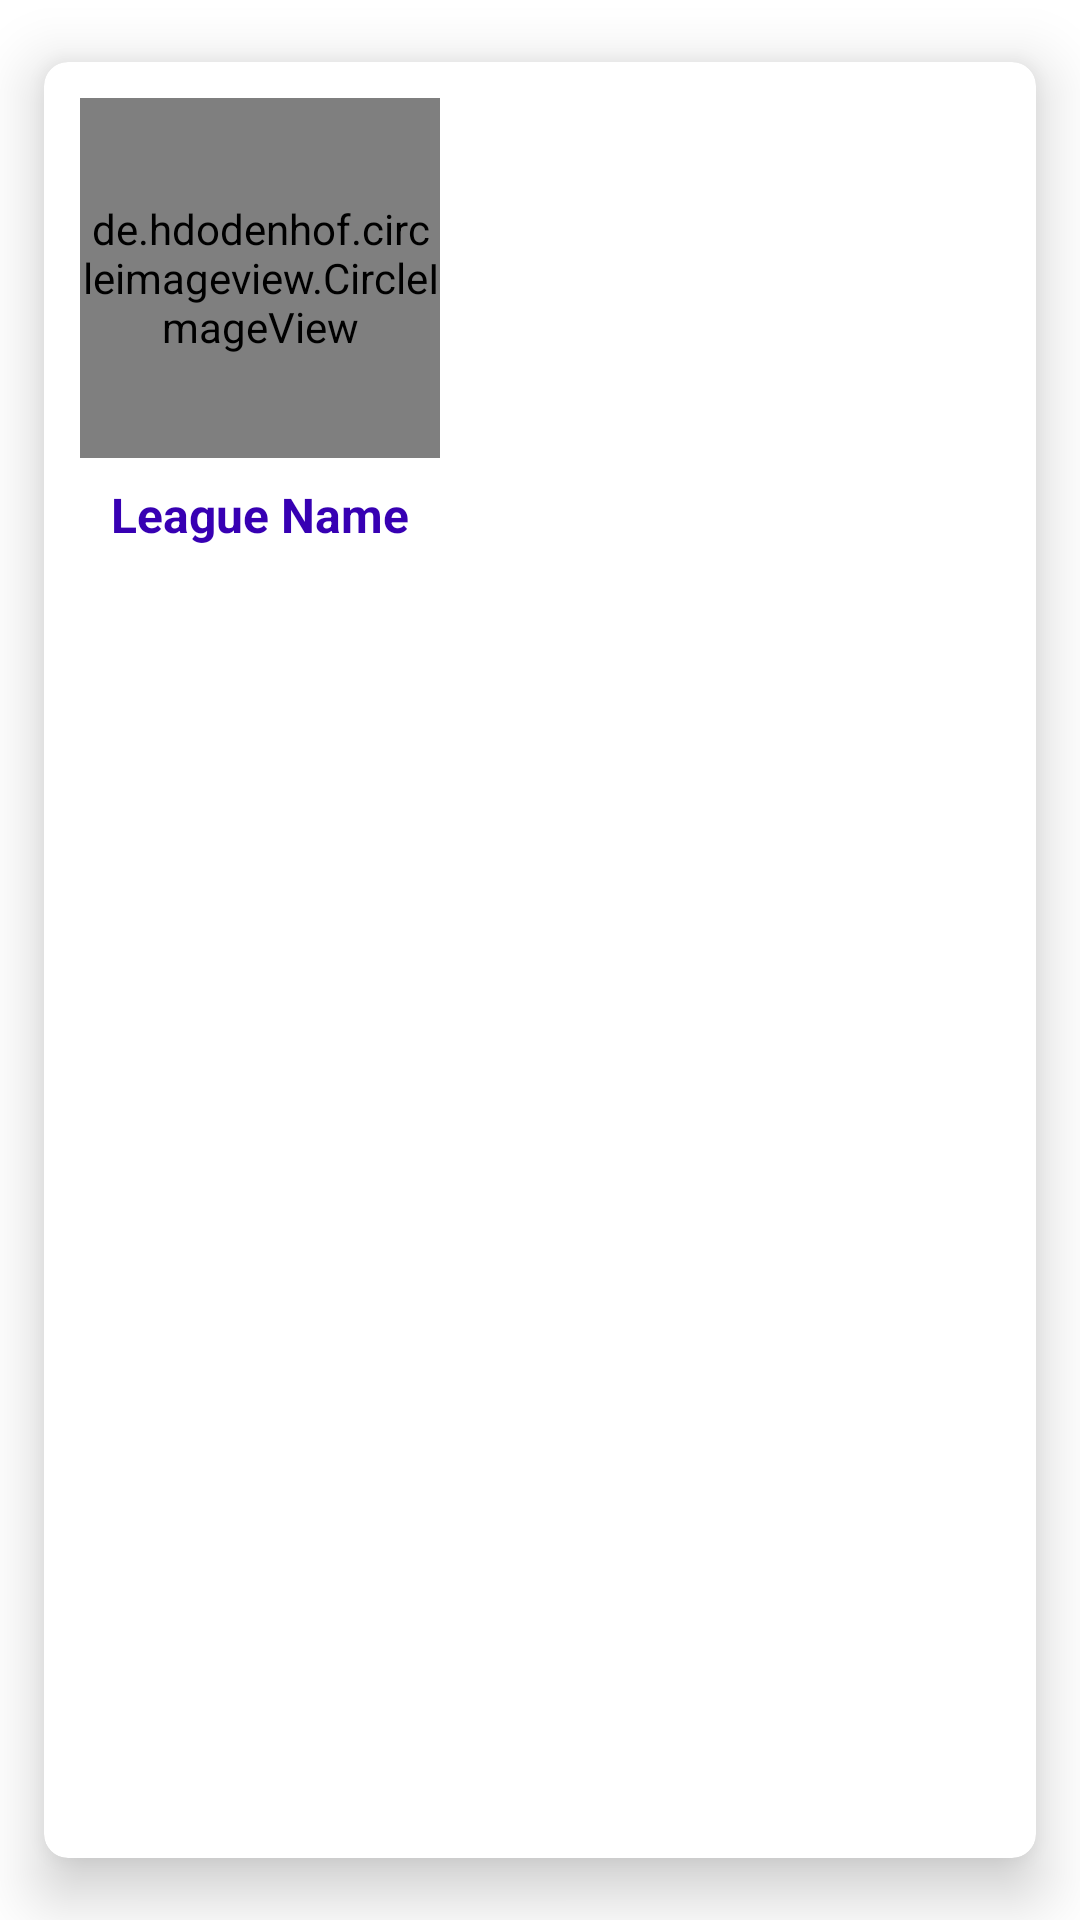

Android layout source for this screen:
<!-- AndroidManifest.xml: application theme Theme.LecNine -->
<!-- res/layout/teams_layout.xml -->
<?xml version="1.0" encoding="utf-8"?>

<androidx.cardview.widget.CardView xmlns:tools="http://schemas.android.com/tools"
    android:id="@+id/cardView"
    xmlns:android="http://schemas.android.com/apk/res/android"
    xmlns:app="http://schemas.android.com/apk/res-auto"
    android:orientation="vertical"
    app:cardCornerRadius="8dp"
    app:cardElevation="12dp"
    app:cardUseCompatPadding="true"
    android:layout_width="wrap_content"
    android:layout_height="wrap_content">

    <androidx.constraintlayout.widget.ConstraintLayout
        android:layout_width="wrap_content"
        android:layout_height="wrap_content"
        android:orientation="vertical"
        android:padding="12dp">

        <de.hdodenhof.circleimageview.CircleImageView
            android:id="@+id/iv_logo"
            android:layout_width="120dp"
            android:layout_height="120dp"
            android:src="@color/black"
            app:layout_constraintEnd_toEndOf="parent"
            app:layout_constraintStart_toStartOf="parent"
            app:layout_constraintTop_toTopOf="parent" />

        <TextView
            android:id="@+id/txtLeagueName"
            android:layout_gravity="center"
            android:layout_marginTop="8dp"
            android:layout_width="wrap_content"
            android:layout_height="wrap_content"
            android:textSize="16sp"
            android:textStyle="bold"
            app:layout_constraintTop_toBottomOf="@id/iv_logo"
            app:layout_constraintStart_toStartOf="parent"
            app:layout_constraintEnd_toEndOf="parent"
            android:textColor="@color/purple_700"
            android:text="League Name"/>


    </androidx.constraintlayout.widget.ConstraintLayout>

</androidx.cardview.widget.CardView>
<!-- resources referenced by this layout -->
<resources>
  <style name="Theme.LecNine" parent="Theme.MaterialComponents.DayNight.DarkActionBar">
          
          <item name="colorPrimary">@color/purple_500</item>
          <item name="colorPrimaryVariant">@color/purple_700</item>
          <item name="colorOnPrimary">@color/white</item>
          
          <item name="colorSecondary">@color/teal_200</item>
          <item name="colorSecondaryVariant">@color/teal_700</item>
          <item name="colorOnSecondary">@color/black</item>
          
          <item name="android:statusBarColor">?attr/colorPrimaryVariant</item>
          
      </style>
  <!-- not gathered from this repository: default colours our renderer supplied (Android Studio template values) -->
  <color name="purple_500">#FF6200EE</color>
  <color name="purple_700">#FF3700B3</color>
  <color name="teal_200">#FF03DAC5</color>
  <color name="teal_700">#FF018786</color>
  <color name="black">#FF000000</color>
  <color name="white">#FFFFFFFF</color>
</resources>
